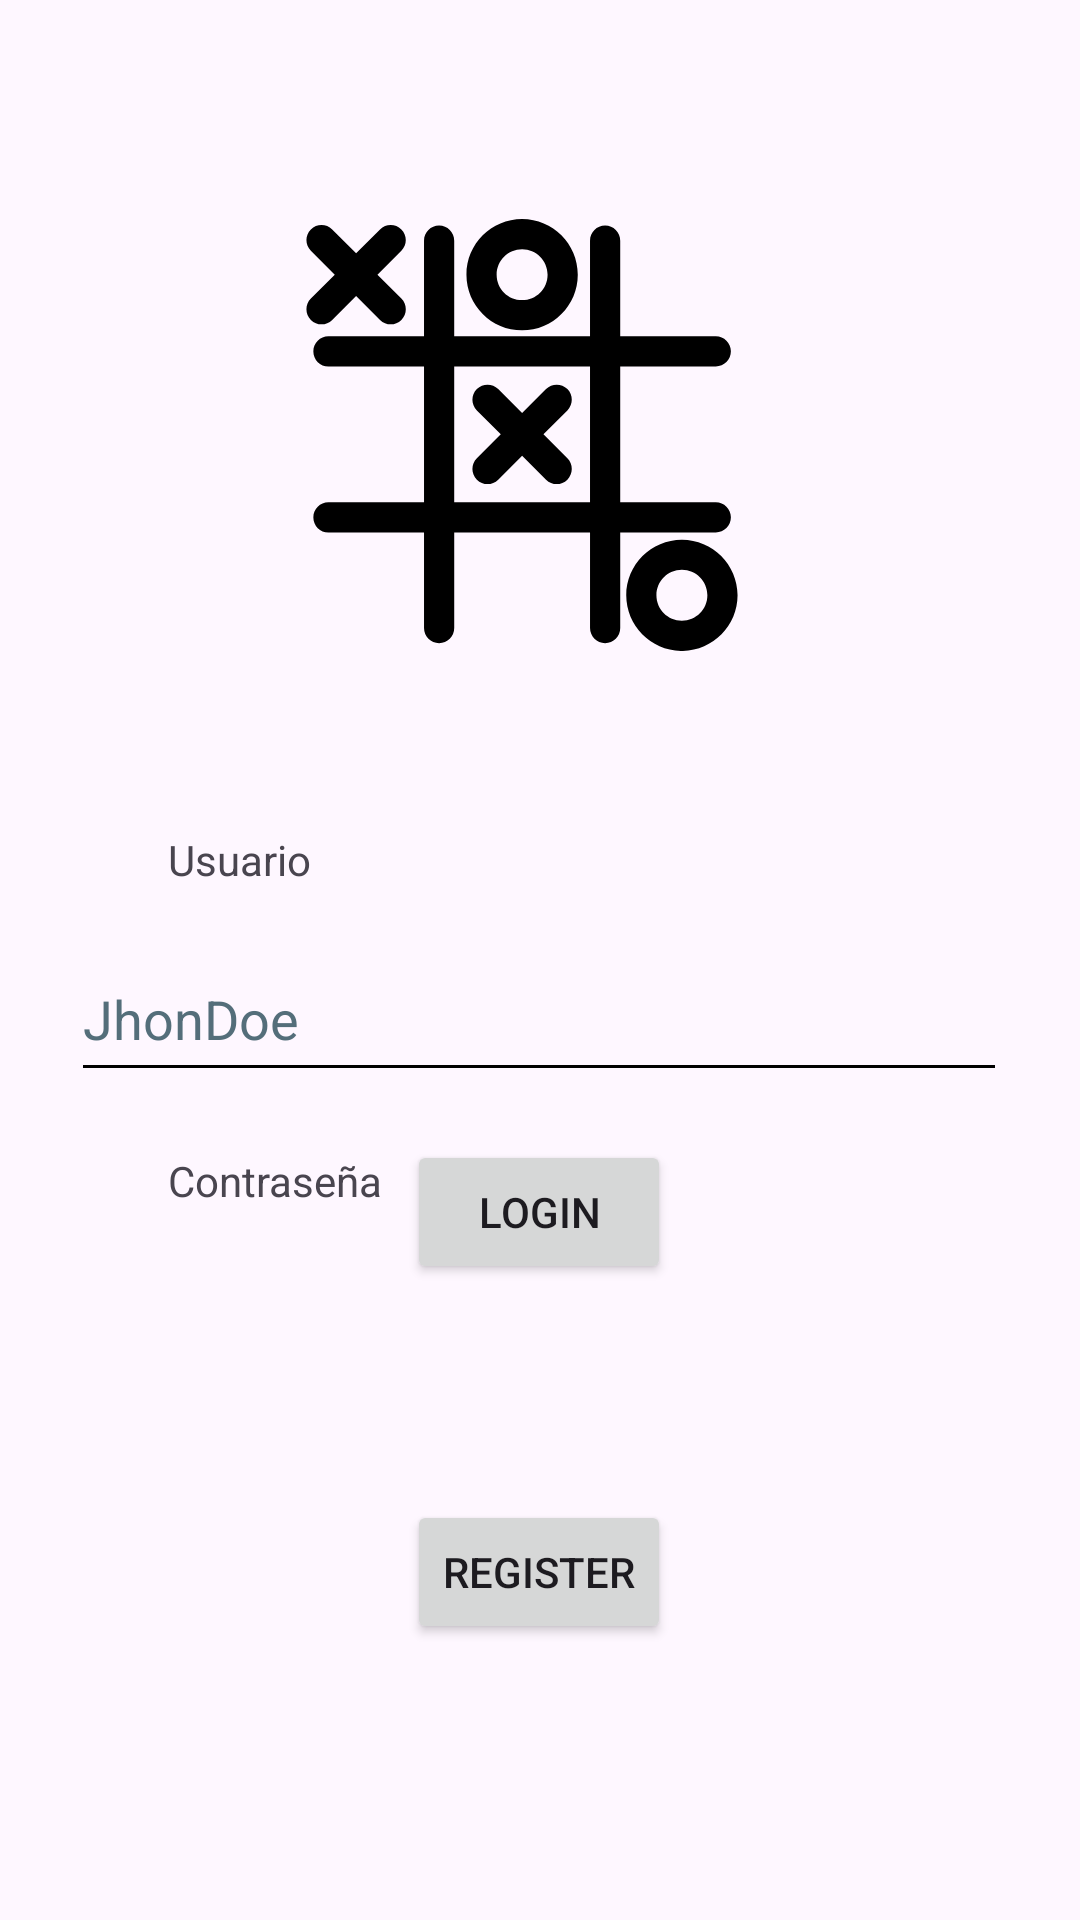

Here is an Android app screen rendered from its layout file. Give the layout XML and the strings, colors and styles it references.
<!-- AndroidManifest.xml: application theme Theme.LOGIN_APP_COM -->
<!-- res/layout/activity_main.xml -->
<?xml version="1.0" encoding="utf-8"?>
<androidx.constraintlayout.widget.ConstraintLayout xmlns:android="http://schemas.android.com/apk/res/android"
    xmlns:app="http://schemas.android.com/apk/res-auto"
    xmlns:tools="http://schemas.android.com/tools"
    android:id="@+id/main"
    android:layout_width="match_parent"
    android:layout_height="match_parent"
    tools:context=".MainActivity">

    <androidx.constraintlayout.widget.ConstraintLayout
        android:id="@+id/constraintLayout"
        android:layout_width="0dp"
        android:layout_height="0dp"
        android:layout_marginTop="1dp"
        android:layout_marginEnd="1dp"
        android:layout_marginBottom="1dp"
        app:layout_constraintBottom_toBottomOf="parent"
        app:layout_constraintEnd_toEndOf="parent"
        app:layout_constraintStart_toStartOf="parent"
        app:layout_constraintTop_toTopOf="parent">

        <TextView
            android:id="@+id/lbl_user"
            android:layout_width="wrap_content"
            android:layout_height="wrap_content"
            android:layout_marginStart="56dp"
            android:layout_marginTop="276dp"
            android:text="@string/login_txt1"
            app:layout_constraintStart_toStartOf="parent"
            app:layout_constraintTop_toTopOf="parent" />

        <EditText
            android:id="@+id/txt_username"
            android:layout_width="312dp"
            android:layout_height="52dp"
            android:layout_marginTop="16dp"
            android:autofillHints="username"
            android:backgroundTint="@color/black"
            android:ems="10"
            android:hint="@string/hint_txt1"
            android:inputType="text"
            android:maxLength="8"
            android:textColor="@color/black"
            android:textColorHint="#546E7A"
            app:layout_constraintEnd_toEndOf="parent"
            app:layout_constraintStart_toStartOf="parent"
            app:layout_constraintTop_toBottomOf="@+id/lbl_user" />

        <TextView
            android:id="@+id/lbl_password"
            android:layout_width="wrap_content"
            android:layout_height="wrap_content"
            android:layout_marginStart="56dp"
            android:layout_marginTop="20dp"
            android:text="@string/login_lbl2"
            app:layout_constraintStart_toStartOf="parent"
            app:layout_constraintTop_toBottomOf="@+id/txt_username" />

        <EditText
            android:id="@+id/txt_password"
            android:layout_width="315dp"
            android:layout_height="52dp"
            android:layout_marginBottom="254dp"
            android:autofillHints="password"
            android:ems="10"
            android:hint="@string/hint_password"
            android:inputType="textPassword"
            app:layout_constraintBottom_toBottomOf="parent"
            app:layout_constraintEnd_toEndOf="parent"
            app:layout_constraintStart_toStartOf="parent"
            app:layout_constraintTop_toBottomOf="@+id/lbl_password" />

        <Button
            android:id="@+id/btn_login"
            android:layout_width="wrap_content"
            android:layout_height="wrap_content"
            android:layout_marginTop="12dp"
            android:text="@string/btn_login"
            app:layout_constraintEnd_toEndOf="parent"
            app:layout_constraintHorizontal_bias="0.501"
            app:layout_constraintStart_toStartOf="parent"
            app:layout_constraintTop_toBottomOf="@+id/txt_password" />

        <Button
            android:id="@+id/btn_register"
            android:layout_width="wrap_content"
            android:layout_height="wrap_content"
            android:layout_marginTop="72dp"
            android:text="@string/btn_singup"
            app:layout_constraintEnd_toEndOf="parent"
            app:layout_constraintHorizontal_bias="0.501"
            app:layout_constraintStart_toStartOf="parent"
            app:layout_constraintTop_toBottomOf="@+id/btn_login" />

        <ImageView
            android:id="@+id/imageView"
            android:layout_width="188dp"
            android:layout_height="144dp"
            android:layout_marginTop="72dp"
            android:contentDescription="@string/img_description"
            app:layout_constraintEnd_toEndOf="parent"
            app:layout_constraintHorizontal_bias="0.468"
            app:layout_constraintStart_toStartOf="parent"
            app:layout_constraintTop_toTopOf="parent"
            app:srcCompat="@drawable/tic_tac_toe_game_svgrepo_com" />

    </androidx.constraintlayout.widget.ConstraintLayout>
</androidx.constraintlayout.widget.ConstraintLayout>
<!-- resources referenced by this layout -->
<resources>
  <!-- drawable tic_tac_toe_game_svgrepo_com: vector/xml drawable (drawable, 2699 chars, omitted) -->
  <string name="btn_login">Login</string>
  <string name="btn_singup">Register</string>
  <string name="hint_password">*********</string>
  <string name="hint_txt1">JhonDoe</string>
  <string name="img_description">App Icon</string>
  <string name="login_lbl2">Contraseña</string>
  <string name="login_txt1">Usuario</string>
  <style name="Theme.LOGIN_APP_COM" parent="Base.Theme.LOGIN_APP_COM" />
  <style name="Base.Theme.LOGIN_APP_COM" parent="Theme.Material3.DayNight.NoActionBar">
          
          
      </style>
  <!-- not gathered from this repository: default colours our renderer supplied (Android Studio template values) -->
  <color name="black">#FF000000</color>
</resources>
